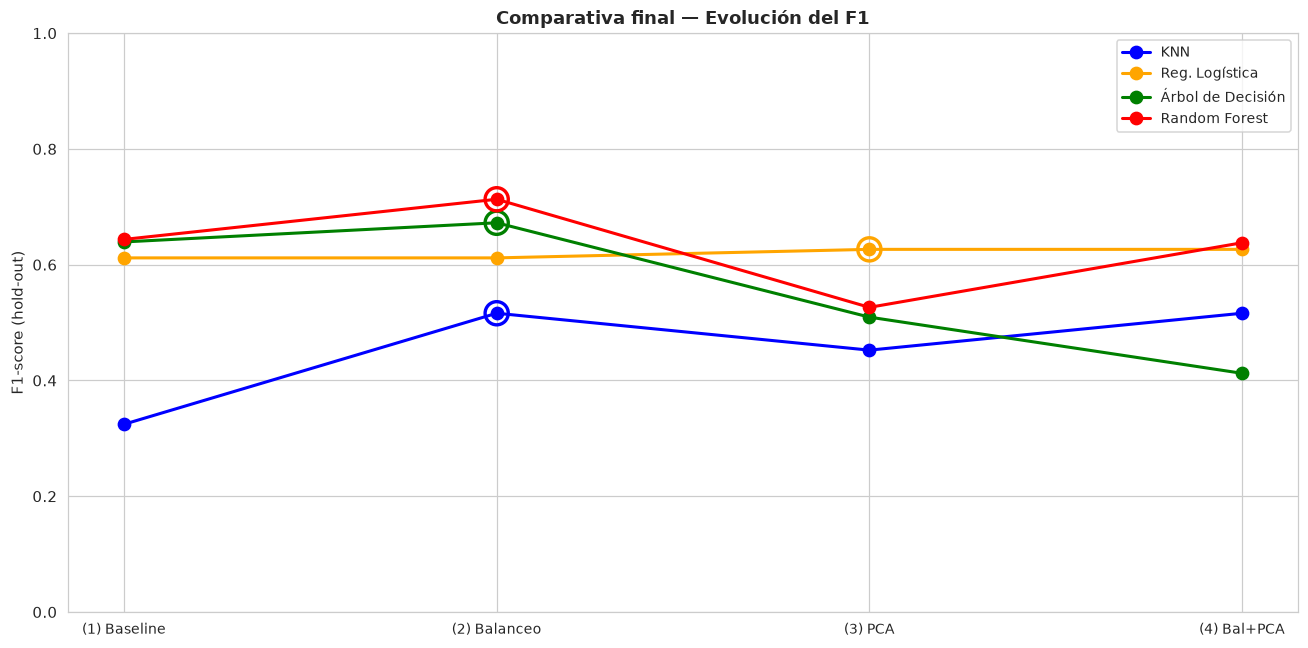

The table this chart was drawn from, first rows:
, (1) Baseline, (2) Balanceo, (3) PCA, (4) Bal+PCA
KNN, 0.3243, 0.5161, 0.4524, 0.5161
Reg. Logística, 0.6118, 0.6118, 0.6265, 0.6265
Árbol de Decisión, 0.6393, 0.6724, 0.5094, 0.4124
Random Forest, 0.6437, 0.713, 0.5263, 0.6379
